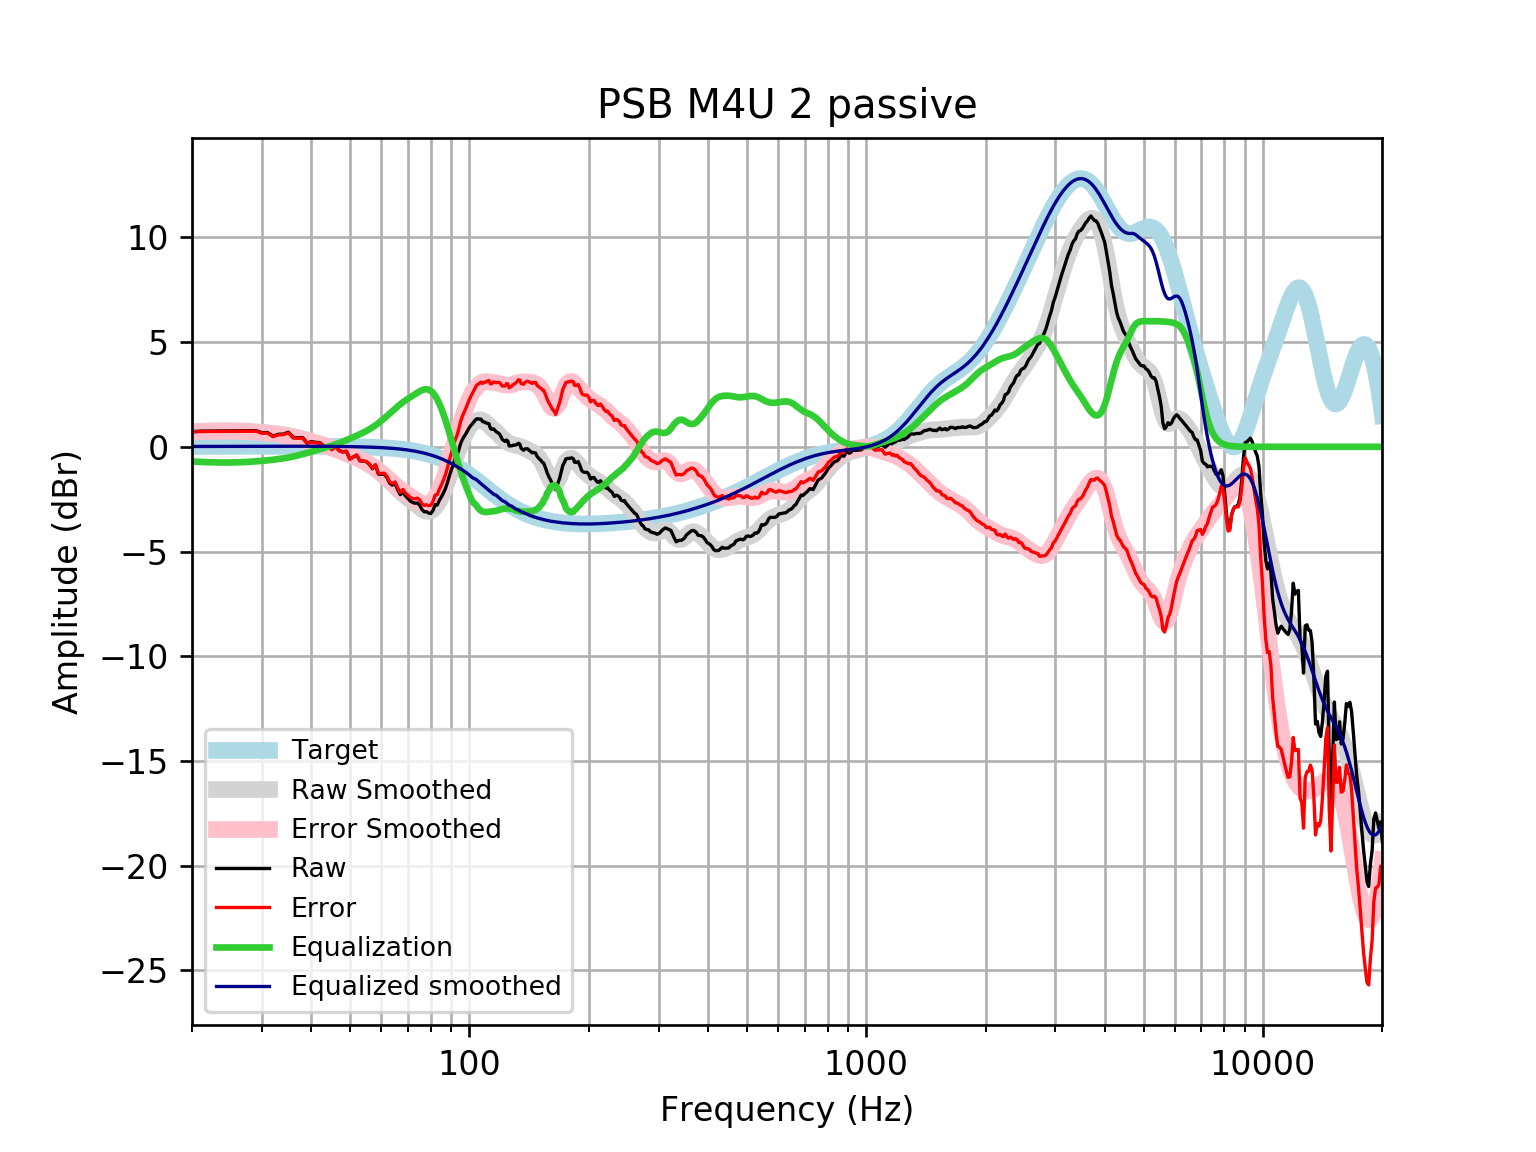

Source data for this figure (header and first rows):
frequency, raw, error, smoothed, error_smoothed, equalization, equalized_raw, equalized_smoothed, target
20, 0.7213, 0.7048, 0.7202, 0.7038, -0.7038, 0.0175, 0.01646, 0.01648
21, 0.7492, 0.7316, 0.7408, 0.7232, -0.7232, 0.02605, 0.01765, 0.01765
22, 0.7529, 0.7341, 0.7563, 0.7375, -0.7375, 0.01537, 0.01877, 0.01876
23, 0.7563, 0.7364, 0.7665, 0.7467, -0.7467, 0.009565, 0.01984, 0.01983
24, 0.7596, 0.7387, 0.7716, 0.7508, -0.7508, 0.008808, 0.02085, 0.02084
25, 0.7623, 0.7405, 0.7714, 0.7496, -0.7496, 0.01273, 0.02181, 0.02179
26, 0.7643, 0.7416, 0.7659, 0.7432, -0.7432, 0.02111, 0.02271, 0.02269
27, 0.7657, 0.7422, 0.7553, 0.7318, -0.7318, 0.03394, 0.02355, 0.02353
28, 0.7673, 0.743, 0.74, 0.7157, -0.7157, 0.05157, 0.02433, 0.02431
29, 0.7701, 0.7451, 0.7208, 0.6957, -0.6957, 0.07434, 0.02504, 0.02502
30, 0.6743, 0.6486, 0.6983, 0.6726, -0.6726, 0.001638, 0.02567, 0.02566
31, 0.681, 0.6548, 0.6731, 0.6468, -0.6468, 0.03415, 0.02623, 0.02622
32, 0.5081, 0.4815, 0.6451, 0.6184, -0.6184, -0.1103, 0.02668, 0.02668
33, 0.5976, 0.5705, 0.6137, 0.5867, -0.5867, 0.01087, 0.02704, 0.02704
34, 0.6068, 0.5795, 0.578, 0.5507, -0.5507, 0.05612, 0.02728, 0.02728
35, 0.6967, 0.6693, 0.5368, 0.5094, -0.5094, 0.1873, 0.0274, 0.0274
36, 0.4485, 0.4211, 0.4898, 0.4624, -0.4624, -0.01394, 0.02739, 0.02739
37, 0.4337, 0.4065, 0.4371, 0.4099, -0.4099, 0.02381, 0.02723, 0.02723
38, 0.4416, 0.4147, 0.3801, 0.3532, -0.3532, 0.08843, 0.02691, 0.02692
39, 0.1882, 0.1618, 0.3205, 0.294, -0.294, -0.1058, 0.02643, 0.02644
40, 0.2485, 0.2227, 0.26, 0.2342, -0.2342, 0.01428, 0.02578, 0.02579
41, 0.2115, 0.1865, 0.2001, 0.1752, -0.1752, 0.03628, 0.02495, 0.02496
42, 0.2002, 0.1762, 0.1412, 0.1173, -0.1173, 0.08287, 0.02393, 0.02393
43, 0.03848, 0.01576, 0.08279, 0.06007, -0.06007, -0.0216, 0.02272, 0.02272
44, 0.03354, 0.01224, 0.02365, 0.002346, -0.002346, 0.0312, 0.0213, 0.0213
45, -0.1219, -0.1416, -0.03749, -0.05717, 0.05717, -0.06471, 0.01968, 0.01967
46, 0.02585, 0.008017, -0.1016, -0.1194, 0.1194, 0.1453, 0.01785, 0.01783
47, -0.178, -0.1937, -0.1688, -0.1846, 0.1846, 0.00663, 0.01579, 0.01577
48, -0.2378, -0.2513, -0.2388, -0.2523, 0.2523, 0.01445, 0.0135, 0.01347
49, -0.2121, -0.2231, -0.3105, -0.3215, 0.3215, 0.1093, 0.01097, 0.01094
50, -0.5856, -0.5938, -0.3831, -0.3913, 0.3913, -0.1943, 0.008186, 0.008144
51, -0.4855, -0.4906, -0.4561, -0.4612, 0.4612, -0.02428, 0.005126, 0.00508
52, -0.3966, -0.3983, -0.5297, -0.5315, 0.5315, 0.1348, 0.001774, 0.001724
53, -0.67, -0.668, -0.6049, -0.603, 0.603, -0.06699, -0.001894, -0.001946
54, -0.6834, -0.6774, -0.6831, -0.6772, 0.6772, -0.006199, -0.005905, -0.005958
55, -0.7136, -0.7033, -0.766, -0.7557, 0.7557, 0.04214, -0.01029, -0.01034
56, -0.8363, -0.8211, -0.8551, -0.84, 0.84, 0.003719, -0.01508, -0.01514
57, -1.049, -1.028, -0.9511, -0.9307, 0.9307, -0.1178, -0.02033, -0.02038
58, -0.8763, -0.8501, -1.054, -1.028, 1.028, 0.1519, -0.02607, -0.02611
59, -1.304, -1.272, -1.164, -1.132, 1.132, -0.1725, -0.03234, -0.03238
60, -1.312, -1.272, -1.28, -1.241, 1.241, -0.07047, -0.03921, -0.03925
61, -1.306, -1.26, -1.401, -1.355, 1.355, 0.04827, -0.04672, -0.04675
62, -1.475, -1.42, -1.526, -1.471, 1.471, -0.003818, -0.05494, -0.05496
63, -1.742, -1.678, -1.653, -1.589, 1.589, -0.1529, -0.06392, -0.06393
64, -1.828, -1.754, -1.78, -1.706, 1.706, -0.1217, -0.07372, -0.07373
65, -1.762, -1.678, -1.905, -1.82, 1.82, 0.05813, -0.0844, -0.08441
66, -2.06, -1.964, -2.026, -1.93, 1.93, -0.1301, -0.09604, -0.09603
67, -2.284, -2.175, -2.141, -2.032, 2.032, -0.2515, -0.1087, -0.1087
68, -2.159, -2.037, -2.25, -2.127, 2.127, -0.03165, -0.1224, -0.1224
69, -2.342, -2.205, -2.352, -2.214, 2.214, -0.1282, -0.1372, -0.1372
70, -2.462, -2.309, -2.448, -2.295, 2.295, -0.1676, -0.1533, -0.1533
71, -2.594, -2.423, -2.541, -2.37, 2.37, -0.2236, -0.1706, -0.1706
72, -2.663, -2.474, -2.633, -2.443, 2.443, -0.2197, -0.1892, -0.1892
73, -2.693, -2.484, -2.724, -2.515, 2.515, -0.1778, -0.2092, -0.2092
74, -2.683, -2.452, -2.815, -2.585, 2.585, -0.0979, -0.2306, -0.2305
75, -2.794, -2.541, -2.903, -2.65, 2.65, -0.1444, -0.2535, -0.2534
76, -3.007, -2.729, -2.982, -2.704, 2.704, -0.3032, -0.2778, -0.2778
77, -3.103, -2.799, -3.044, -2.74, 2.74, -0.3631, -0.3037, -0.3037
78, -3.1, -2.769, -3.082, -2.751, 2.751, -0.349, -0.3312, -0.3312
79, -3.168, -2.808, -3.09, -2.729, 2.729, -0.4388, -0.3604, -0.3603
... 553 more rows
